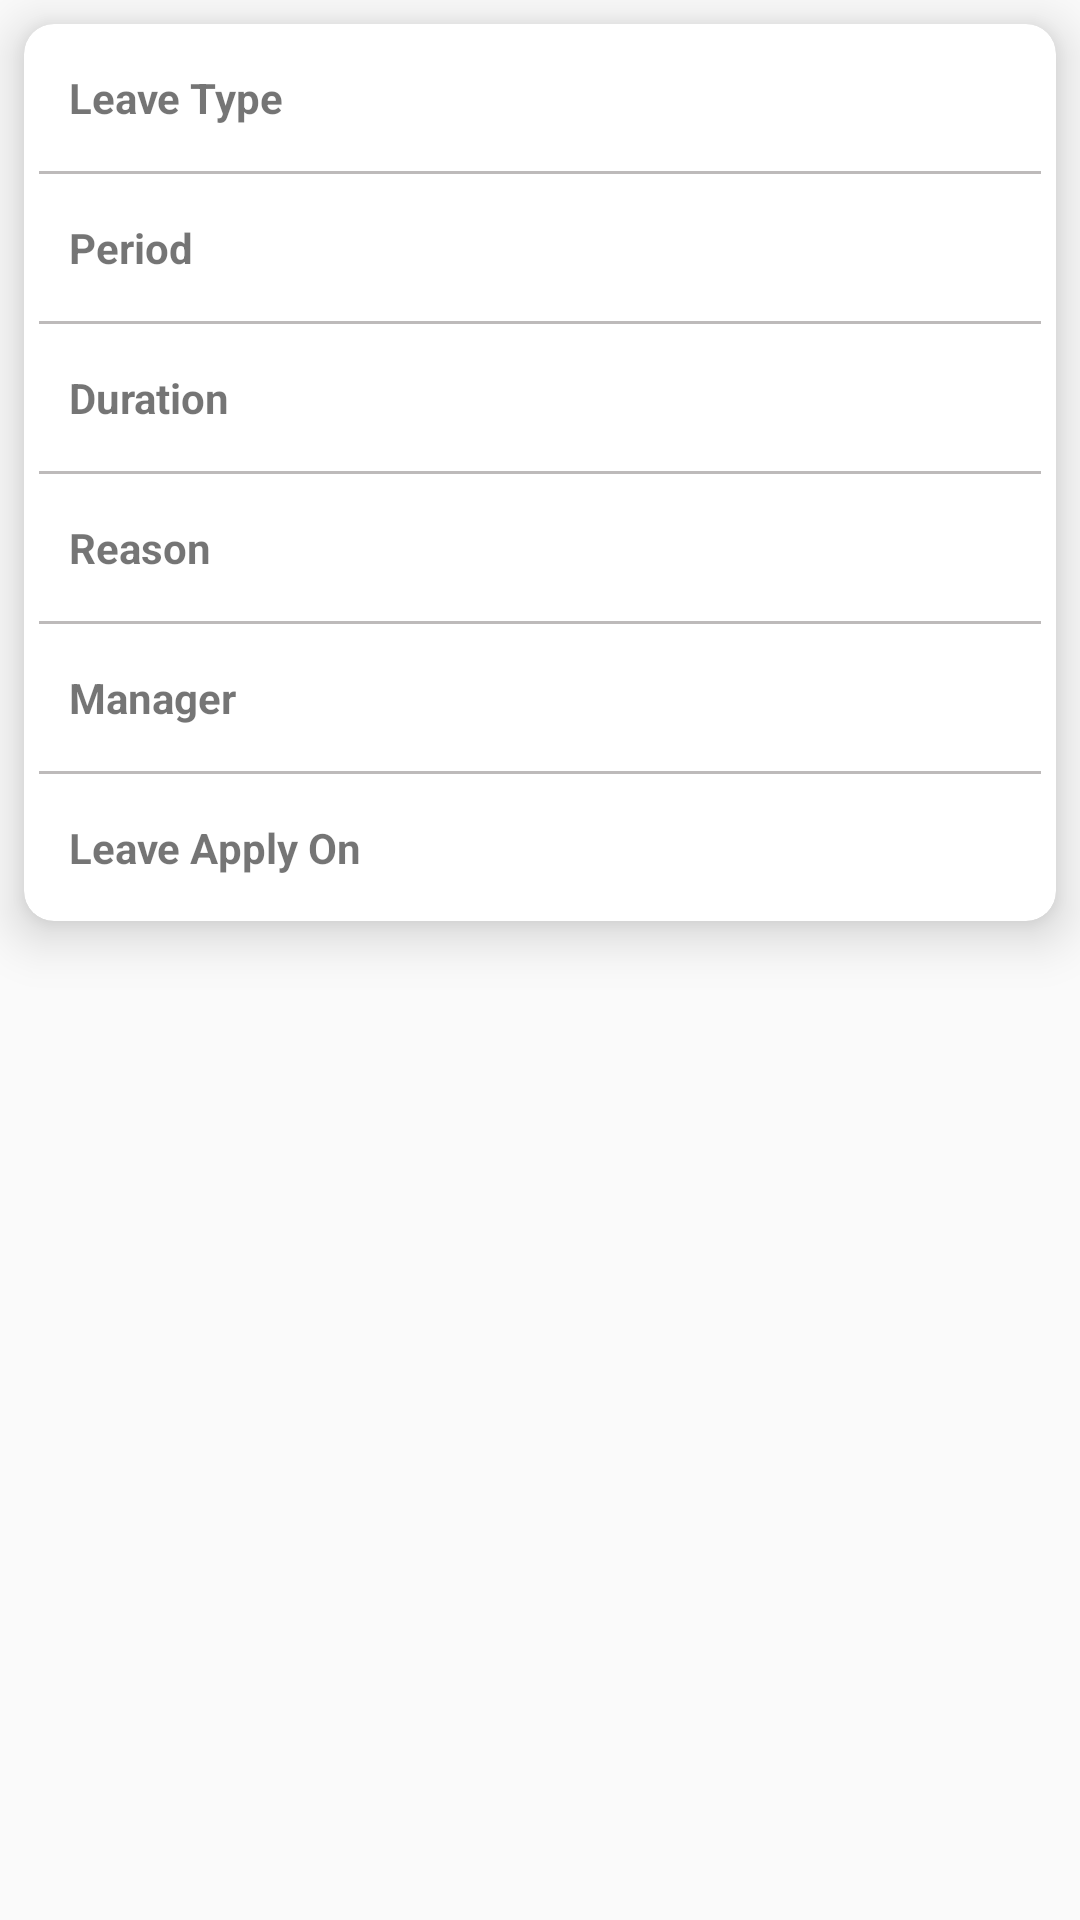

This screen was rendered from an Android layout file. Write that file and the resources it references.
<!-- AndroidManifest.xml: application theme Theme.GoldenATOZ -->
<!-- res/layout/leave_status_item_list.xml -->
<?xml version="1.0" encoding="utf-8"?>
<LinearLayout xmlns:android="http://schemas.android.com/apk/res/android"
    xmlns:app="http://schemas.android.com/apk/res-auto"
    android:orientation="vertical"
    android:layout_width="match_parent"
    android:layout_height="wrap_content">
    <androidx.cardview.widget.CardView
        android:layout_margin="8dp"
        android:padding="5dp"
        app:cardElevation="10dp"
        app:cardCornerRadius="10dp"
        android:background="@color/white"
        android:layout_width="match_parent"
        android:layout_height="wrap_content">

        <LinearLayout
            android:layout_width="match_parent"
            android:layout_height="match_parent"
            android:orientation="vertical">

            <LinearLayout
                android:orientation="horizontal"
                android:layout_width="match_parent"
                android:layout_height="wrap_content"
                android:layout_margin="5dp"
                android:padding="10dp"
                android:weightSum="1">
                <TextView
                    android:layout_weight="0.4"
                    android:layout_width="0dp"
                    android:layout_height="match_parent"
                    android:text="Leave Type"
                    android:textStyle="bold"/>

                <TextView
                    android:id="@+id/tv_leavetype"
                    android:layout_width="0dp"
                    android:layout_height="wrap_content"
                    android:layout_weight="0.6"
                    android:textStyle="bold"
                    android:text="" />
            </LinearLayout>

            <View
                android:layout_width="match_parent"
                android:layout_height="1dp"
                android:layout_marginLeft="5dp"
                android:layout_marginRight="5dp"
                android:background="#BDBABA"/>

            <LinearLayout
                android:orientation="horizontal"
                android:layout_width="match_parent"
                android:layout_height="wrap_content"
                android:layout_margin="5dp"
                android:padding="10dp"
                android:weightSum="1">
                <TextView
                    android:layout_weight="0.4"
                    android:layout_width="0dp"
                    android:layout_height="match_parent"
                    android:textStyle="bold"
                    android:text="Period"/>
                <TextView
                    android:id="@+id/tv_leaveperiod"
                    android:layout_weight="0.6"
                    android:layout_width="0dp"
                    android:layout_height="match_parent"
                    android:textStyle="bold"
                    android:text=""
                    android:singleLine="true"/>
            </LinearLayout>

            <View
                android:layout_width="match_parent"
                android:layout_height="1dp"
                android:layout_marginLeft="5dp"
                android:layout_marginRight="5dp"
                android:background="#BDBABA"/>
            <LinearLayout
                android:orientation="horizontal"
                android:layout_width="match_parent"
                android:layout_height="wrap_content"
                android:layout_margin="5dp"
                android:padding="10dp"
                android:weightSum="1">
                <TextView
                    android:layout_weight="0.4"
                    android:layout_width="0dp"
                    android:layout_height="match_parent"
                    android:textStyle="bold"
                    android:text="Duration"/>
                <TextView
                    android:id="@+id/tv_leaveduration"
                    android:layout_weight="0.6"
                    android:layout_width="0dp"
                    android:layout_height="match_parent"
                    android:textStyle="bold"
                    android:text=""/>
            </LinearLayout>

            <View
                android:layout_width="match_parent"
                android:layout_height="1dp"
                android:layout_marginLeft="5dp"
                android:layout_marginRight="5dp"
                android:background="#BDBABA"/>

            <LinearLayout
                android:orientation="horizontal"
                android:layout_width="match_parent"
                android:layout_height="wrap_content"
                android:layout_margin="5dp"
                android:padding="10dp"
                android:weightSum="1">
                <TextView
                    android:layout_weight="0.4"
                    android:layout_width="0dp"
                    android:layout_height="match_parent"
                    android:textStyle="bold"
                    android:text="Reason"/>
                <TextView
                    android:id="@+id/tv_leavereason"
                    android:layout_weight="0.6"
                    android:layout_width="0dp"
                    android:layout_height="match_parent"
                    android:textStyle="bold"
                    android:text=""/>
            </LinearLayout>

            <View
                android:layout_width="match_parent"
                android:layout_height="1dp"
                android:layout_marginLeft="5dp"
                android:layout_marginRight="5dp"
                android:background="#BDBABA"/>
            <LinearLayout
                android:orientation="horizontal"
                android:layout_width="match_parent"
                android:layout_height="wrap_content"
                android:layout_margin="5dp"
                android:padding="10dp"
                android:weightSum="1">
                <TextView
                    android:layout_weight="0.4"
                    android:layout_width="0dp"
                    android:layout_height="match_parent"
                    android:textStyle="bold"
                    android:text="Manager"/>
                <TextView
                    android:id="@+id/tv_leavemanager"
                    android:layout_weight="0.6"
                    android:layout_width="0dp"
                    android:layout_height="match_parent"
                    android:textStyle="bold"
                    android:text=""/>
            </LinearLayout>

            <View
                android:layout_width="match_parent"
                android:layout_height="1dp"
                android:layout_marginLeft="5dp"
                android:layout_marginRight="5dp"
                android:background="#BDBABA"/>

            <LinearLayout
                android:orientation="horizontal"
                android:layout_width="match_parent"
                android:layout_height="wrap_content"
                android:layout_margin="5dp"
                android:padding="10dp"
                android:weightSum="1">
                <TextView
                    android:layout_weight="0.4"
                    android:layout_width="0dp"
                    android:layout_height="match_parent"
                    android:textStyle="bold"
                    android:text="Leave Apply On"/>
                <TextView
                    android:id="@+id/tv_leaveapply"
                    android:layout_weight="0.6"
                    android:layout_width="0dp"
                    android:layout_height="match_parent"
                    android:textStyle="bold"
                    android:text=""/>
            </LinearLayout>


        </LinearLayout>

    </androidx.cardview.widget.CardView>

</LinearLayout>
<!-- resources referenced by this layout -->
<resources>
  <color name="white">#FFFFFFFF</color>
  <style name="Theme.GoldenATOZ" parent="Base.Theme.GoldenATOZ" />
  <style name="Base.Theme.GoldenATOZ" parent="Theme.AppCompat.DayNight.NoActionBar">
          
          
      </style>
</resources>
